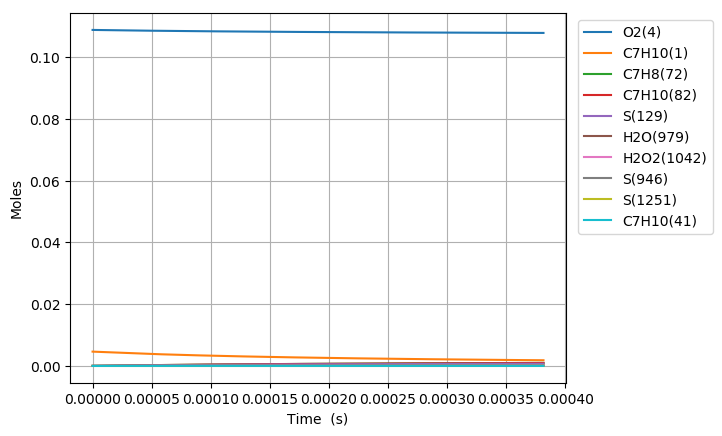

Values plotted in this chart, from the file beside it:
Time (s), Volume (m^3), N2, Ar, He, Ne, C7H10(1), CO(2), CO2(3), O2(4), CH4(5), C2H6(6), C3H8(7), C4H10(8), C5H12(9), C6H14(10), C2H4(11), C3H6(12), C4H8(13), C5H10(14), C6H12(15), METHYL(16), ETHYL(17), PROPYL(18)
0.0, 0.002593, 0.8803, 0.0, 0.0, 0.0, 0.00463, 0.0, 0.0, 0.1088, 0.0, 0.0, 0.0, 0.0, 0.0, 0.0, 0.0, 0.0, 0.0, 0.0, 0.0, 0.0, 0.0, 0.0
4.397993608879128e-17, 0.002593, 0.8803, 0.0, 0.0, 0.0, 0.00463, 0.0, 0.0, 0.1088, 0.0, 5.4132768253812008e-87, 0.0, 0.0, 0.0, 0.0, 3.3637181973826285e-36, 0.0, 0.0, 0.0, 0.0, 5.5586413242603125e-114, 2.0763120700440768e-54, 0.0
1.231438210486156e-16, 0.002593, 0.8803, 0.0, 0.0, 0.0, 0.00463, 0.0, 0.0, 0.1088, 0.0, 6.1575517138839914e-85, 0.0, 0.0, 0.0, 0.0, 3.9934056403994336e-35, 0.0, 0.0, 0.0, 0.0, 1.1436810860263071e-111, 4.6446263776274029e-53, 0.0
2.8147159096826427e-16, 0.002593, 0.8803, 0.0, 0.0, 0.0, 0.00463, 0.0, 0.0, 0.1088, 0.0, 5.5779633229607611e-83, 0.0, 0.0, 0.0, 0.0, 3.920748059916904e-34, 0.0, 0.0, 0.0, 0.0, 2.0734268837238415e-109, 9.1769961360147604e-52, 0.0
5.981271308075615e-16, 0.002593, 0.8803, 0.0, 0.0, 0.0, 0.00463, 0.0, 0.0, 0.1088, 0.0, 4.2329800914550598e-81, 0.0, 0.0, 0.0, 0.0, 3.467854983777084e-33, 0.0, 0.0, 0.0, 0.0, 3.1503220491227914e-107, 1.6329963932238277e-50, 0.0
1.2314382104861561e-15, 0.002593, 0.8803, 0.0, 0.0, 0.0, 0.00463, 0.0, 0.0, 0.1088, 0.0, 2.9508216895621908e-79, 0.0, 0.0, 0.0, 0.0, 2.9149372420506296e-32, 0.0, 0.0, 0.0, 0.0, 4.3947911651226802e-105, 2.7542836024068046e-49, 0.0
2.498060369843345e-15, 0.002593, 0.8803, 0.0, 0.0, 0.0, 0.00463, 0.0, 0.0, 0.1088, 0.0, 1.9775749689636249e-77, 0.0, 0.0, 0.0, 0.0, 2.3898353902574192e-31, 0.0, 0.0, 0.0, 0.0, 5.8923046945811597e-103, 4.5239075941251274e-48, 0.0
5.031304688557723e-15, 0.002593, 0.8803, 0.0, 0.0, 0.0, 0.00463, 0.0, 0.0, 0.1088, 0.0, 1.3047403195309878e-75, 0.0, 0.0, 0.0, 0.0, 1.93534049807961e-30, 0.0, 0.0, 0.0, 0.0, 7.7760382182509318e-101, 7.3334118957043208e-47, 0.0
1.0097793325986478e-14, 0.002593, 0.8803, 0.0, 0.0, 0.0, 0.00463, 0.0, 0.0, 0.1088, 0.0, 8.6038899000582498e-74, 0.0, 0.0, 0.0, 0.0, 1.5577140460148085e-29, 0.0, 0.0, 0.0, 0.0, 1.0255603173742147e-98, 1.1810113762500126e-45, 0.0
2.0230770600843992e-14, 0.002593, 0.8803, 0.0, 0.0, 0.0, 0.00463, 0.0, 0.0, 0.1088, 0.0, 5.9421853302114318e-72, 0.0, 0.0, 0.0, 0.0, 1.2499411695948163e-28, 0.0, 0.0, 0.0, 0.0, 1.4160994443134197e-96, 1.8957462835615903e-44, 0.0
4.049672515055902e-14, 0.002593, 0.8803, 0.0, 0.0, 0.0, 0.00463, 0.0, 0.0, 0.1088, 0.0, 4.2146003794754166e-70, 0.0, 0.0, 0.0, 0.0, 1.0014319194056552e-27, 0.0, 0.0, 0.0, 0.0, 2.0084003717395813e-94, 3.0380136322727998e-43, 0.0
8.102863424998908e-14, 0.002593, 0.8803, 0.0, 0.0, 0.0, 0.00463, 0.0, 0.0, 0.1088, 0.0, 3.2145803621113137e-68, 0.0, 0.0, 0.0, 0.0, 8.0168710979815744e-27, 0.0, 0.0, 0.0, 0.0, 3.0621957877077787e-92, 4.8643846380451433e-42, 0.0
1.620924524488492e-13, 0.002593, 0.8803, 0.0, 0.0, 0.0, 0.00463, 0.0, 0.0, 0.1088, 0.0, 2.7164280294664471e-66, 0.0, 0.0, 0.0, 0.0, 6.4148558803747841e-26, 0.0, 0.0, 0.0, 0.0, 5.1719945713613014e-90, 7.7849178953182914e-41, 0.0
2.431562706477093e-13, 0.002593, 0.8803, 0.0, 0.0, 0.0, 0.00463, 0.0, 0.0, 0.1088, 0.0, 1.5064060025831404e-65, 0.0, 0.0, 0.0, 0.0, 1.8342498327823949e-25, 0.0, 0.0, 0.0, 0.0, 3.3683681545782829e-89, 2.8654030027968659e-40, 0.0
3.242200888465694e-13, 0.002593, 0.8803, 0.0, 0.0, 0.0, 0.00463, 0.0, 0.0, 0.1088, 0.0, 6.621603434797503e-65, 0.0, 0.0, 0.0, 0.0, 3.8688344698147629e-25, 0.0, 0.0, 0.0, 0.0, 1.5901050849546573e-88, 7.2671556362930734e-40, 0.0
4.863477252442896e-13, 0.002593, 0.8803, 0.0, 0.0, 0.0, 0.00463, 0.0, 0.0, 0.1088, 0.0, 6.7713816050820332e-64, 0.0, 0.0, 0.0, 0.0, 1.0566030908038793e-24, 0.0, 0.0, 0.0, 0.0, 1.8390672336281409e-87, 2.5412027948797621e-39, 0.0
6.484753616420099e-13, 0.002593, 0.8803, 0.0, 0.0, 0.0, 0.00463, 0.0, 0.0, 0.1088, 0.0, 2.8587927339785611e-63, 0.0, 0.0, 0.0, 0.0, 2.2105529975029571e-24, 0.0, 0.0, 0.0, 0.0, 8.7738206354205526e-87, 6.3493609151664475e-39, 0.0
8.106029980397301e-13, 0.002593, 0.8803, 0.0, 0.0, 0.0, 0.00463, 0.0, 0.0, 0.1088, 0.0, 9.8036504873188592e-63, 0.0, 0.0, 0.0, 0.0, 4.0237893779202214e-24, 0.0, 0.0, 0.0, 0.0, 3.283942419151779e-86, 1.3469845452883865e-38, 0.0
1e-12, 0.002593, 0.8803, 0.0, 0.0, 0.0, 0.00463, 0.0, 0.0, 0.1088, 0.0, 5.513786962520187e-62, 0.0, 0.0, 0.0, 0.0, 7.3958916342682225e-24, 0.0, 0.0, 0.0, 0.0, 2.8334171468789947e-85, 3.0916674599940051e-38, 0.0
1.1348582708351705e-12, 0.002593, 0.8803, 0.0, 0.0, 0.0, 0.00463, 0.0, 0.0, 0.1088, 0.0, 1.1186472370550381e-61, 0.0, 0.0, 0.0, 0.0, 1.0620520579043713e-23, 0.0, 0.0, 0.0, 0.0, 6.0777533300701306e-85, 4.9335284657931462e-38, 0.0
1.459113543630611e-12, 0.002593, 0.8803, 0.0, 0.0, 0.0, 0.00463, 0.0, 0.0, 0.1088, 0.0, 5.3604186376548913e-61, 0.0, 0.0, 0.0, 0.0, 2.2012257652442766e-23, 0.0, 0.0, 0.0, 0.0, 3.5049254907517221e-84, 1.280754110250891e-37, 0.0
1.7833688164260514e-12, 0.002593, 0.8803, 0.0, 0.0, 0.0, 0.00463, 0.0, 0.0, 0.1088, 0.0, 1.8769263320503751e-60, 0.0, 0.0, 0.0, 0.0, 3.9481156207134738e-23, 0.0, 0.0, 0.0, 0.0, 1.3943845044951433e-83, 2.7410757123033483e-37, 0.0
2.107624089221492e-12, 0.002593, 0.8803, 0.0, 0.0, 0.0, 0.00463, 0.0, 0.0, 0.1088, 0.0, 5.4605848801554049e-60, 0.0, 0.0, 0.0, 0.0, 6.4347131074754182e-23, 0.0, 0.0, 0.0, 0.0, 4.4984091449657961e-83, 5.1801353949335772e-37, 0.0
2.431879362016932e-12, 0.002593, 0.8803, 0.0, 0.0, 0.0, 0.00463, 0.0, 0.0, 0.1088, 0.0, 1.3508678043585634e-59, 0.0, 0.0, 0.0, 0.0, 9.7701951478963182e-23, 0.0, 0.0, 0.0, 0.0, 1.183802603792089e-82, 8.8924009595372309e-37, 0.0
2.7561346348123724e-12, 0.002593, 0.8803, 0.0, 0.0, 0.0, 0.00463, 0.0, 0.0, 0.1088, 0.0, 3.0392895968192669e-59, 0.0, 0.0, 0.0, 0.0, 1.4099693905368136e-22, 0.0, 0.0, 0.0, 0.0, 2.8894285559412407e-82, 1.4326322158884844e-36, 0.0
3.4046451804032533e-12, 0.002593, 0.8803, 0.0, 0.0, 0.0, 0.00463, 0.0, 0.0, 0.1088, 0.0, 1.2735193782045834e-58, 0.0, 0.0, 0.0, 0.0, 2.6291916437045372e-22, 0.0, 0.0, 0.0, 0.0, 1.4469508708032593e-81, 3.2446123905303264e-36, 0.0
4.053155725994134e-12, 0.002593, 0.8803, 0.0, 0.0, 0.0, 0.00463, 0.0, 0.0, 0.1088, 0.0, 4.0424776586368605e-58, 0.0, 0.0, 0.0, 0.0, 4.4106269556565916e-22, 0.0, 0.0, 0.0, 0.0, 5.2168433937100945e-81, 6.4091811142845402e-36, 0.0
4.701666271585014e-12, 0.002593, 0.8803, 0.0, 0.0, 0.0, 0.00463, 0.0, 0.0, 0.1088, 0.0, 1.0800575939277241e-57, 0.0, 0.0, 0.0, 0.0, 6.861620690497058e-22, 0.0, 0.0, 0.0, 0.0, 1.5498736456705728e-80, 1.1473493380721403e-35, 0.0
5.350176817175895e-12, 0.002593, 0.8803, 0.0, 0.0, 0.0, 0.00463, 0.0, 0.0, 0.1088, 0.0, 2.5757358790050923e-57, 0.0, 0.0, 0.0, 0.0, 1.0087840359763563e-21, 0.0, 0.0, 0.0, 0.0, 4.0829676157490469e-80, 1.9094431794690944e-35, 0.0
5.998687362766775e-12, 0.002593, 0.8803, 0.0, 0.0, 0.0, 0.00463, 0.0, 0.0, 0.1088, 0.0, 5.6302850539419559e-57, 0.0, 0.0, 0.0, 0.0, 1.4194378704789702e-21, 0.0, 0.0, 0.0, 0.0, 9.8336718546763751e-80, 3.0036308660676314e-35, 0.0
6.647197908357656e-12, 0.002593, 0.8803, 0.0, 0.0, 0.0, 0.00463, 0.0, 0.0, 0.1088, 0.0, 1.1440263339630128e-56, 0.0, 0.0, 0.0, 0.0, 1.9286490072725047e-21, 0.0, 0.0, 0.0, 0.0, 2.1950785684113539e-79, 4.515859009489349e-35, 0.0
7.944218999539417e-12, 0.002593, 0.8803, 0.0, 0.0, 0.0, 0.00463, 0.0, 0.0, 0.1088, 0.0, 4.1432601226298305e-56, 0.0, 0.0, 0.0, 0.0, 3.2848818552653874e-21, 0.0, 0.0, 0.0, 0.0, 1.0085128139318378e-78, 9.2038143700236825e-35, 0.0
9.241240090721178e-12, 0.002593, 0.8803, 0.0, 0.0, 0.0, 0.00463, 0.0, 0.0, 0.1088, 0.0, 1.2003115803174418e-55, 0.0, 0.0, 0.0, 0.0, 5.1614027001470693e-21, 0.0, 0.0, 0.0, 0.0, 3.460803565096717e-78, 1.6838139841208642e-34, 0.0
1e-11, 0.002593, 0.8803, 0.0, 0.0, 0.0, 0.00463, 0.0, 0.0, 0.1088, 0.0, 2.0886780040946834e-55, 0.0, 0.0, 0.0, 0.0, 6.5337373613510486e-21, 0.0, 0.0, 0.0, 0.0, 6.5556319125883087e-78, 2.3074860788821455e-34, 0.0
1.0538261181902939e-11, 0.002593, 0.8803, 0.0, 0.0, 0.0, 0.00463, 0.0, 0.0, 0.1088, 0.0, 2.9810630124765175e-55, 0.0, 0.0, 0.0, 0.0, 7.6417025203710026e-21, 0.0, 0.0, 0.0, 0.0, 9.8020389178406664e-78, 2.8431760843787194e-34, 0.0
1.18352822730847e-11, 0.002593, 0.8803, 0.0, 0.0, 0.0, 0.00463, 0.0, 0.0, 0.1088, 0.0, 6.6378286486434883e-55, 0.0, 0.0, 0.0, 0.0, 1.0808829827484884e-20, 0.0, 0.0, 0.0, 0.0, 2.4355914377983039e-77, 4.5154004340055964e-34, 0.0
1.313230336426646e-11, 0.002593, 0.8803, 0.0, 0.0, 0.0, 0.00463, 0.0, 0.0, 0.1088, 0.0, 1.3597931409840032e-54, 0.0, 0.0, 0.0, 0.0, 1.4745403215334413e-20, 0.0, 0.0, 0.0, 0.0, 5.4925684227172346e-77, 6.8328834682040576e-34, 0.0
1.4429324455448222e-11, 0.002593, 0.8803, 0.0, 0.0, 0.0, 0.00463, 0.0, 0.0, 0.1088, 0.0, 2.5967863105873469e-54, 0.0, 0.0, 0.0, 0.0, 1.9533672793803557e-20, 0.0, 0.0, 0.0, 0.0, 1.1398149622152451e-76, 9.9413743726655677e-34, 0.0
1.5726345546629984e-11, 0.002593, 0.8803, 0.0, 0.0, 0.0, 0.00463, 0.0, 0.0, 0.1088, 0.0, 4.6974748308479488e-54, 0.0, 0.0, 0.0, 0.0, 2.5255415882876445e-20, 0.0, 0.0, 0.0, 0.0, 2.2273320048234053e-76, 1.4003780293942381e-33, 0.0
1.8320387728993506e-11, 0.002593, 0.8803, 0.0, 0.0, 0.0, 0.00463, 0.0, 0.0, 0.1088, 0.0, 1.3567862168754368e-53, 0.0, 0.0, 0.0, 0.0, 3.9824427867364812e-20, 0.0, 0.0, 0.0, 0.0, 7.4656320752570314e-76, 2.5714693585241611e-33, 0.0
2.065502569312068e-11, 0.002593, 0.8803, 0.0, 0.0, 0.0, 0.00463, 0.0, 0.0, 0.1088, 0.0, 3.1229551070303016e-53, 0.0, 0.0, 0.0, 0.0, 5.6941038310231878e-20, 0.0, 0.0, 0.0, 0.0, 1.9309096545475153e-75, 4.1454926532362101e-33, 0.0
2.2989663657247848e-11, 0.002593, 0.8803, 0.0, 0.0, 0.0, 0.00463, 0.0, 0.0, 0.1088, 0.0, 6.5734138005010879e-53, 0.0, 0.0, 0.0, 0.0, 7.8335333336516586e-20, 0.0, 0.0, 0.0, 0.0, 4.5134362949080249e-75, 6.3493295297459447e-33, 0.0
2.5324301621375017e-11, 0.002593, 0.8803, 0.0, 0.0, 0.0, 0.00463, 0.0, 0.0, 0.1088, 0.0, 1.2868975668989864e-52, 0.0, 0.0, 0.0, 0.0, 1.0446970939973307e-19, 0.0, 0.0, 0.0, 0.0, 9.7099436944717401e-75, 9.3307191299663182e-33, 0.0
2.7658939585502186e-11, 0.002593, 0.8803, 0.0, 0.0, 0.0, 0.00463, 0.0, 0.0, 0.1088, 0.0, 2.3739993931932967e-52, 0.0, 0.0, 0.0, 0.0, 1.3580243071188224e-19, 0.0, 0.0, 0.0, 0.0, 1.9517574418156355e-74, 1.3252410152864785e-32, 0.0
2.9993577549629355e-11, 0.002593, 0.8803, 0.0, 0.0, 0.0, 0.00463, 0.0, 0.0, 0.1088, 0.0, 4.1671790421233646e-52, 0.0, 0.0, 0.0, 0.0, 1.7278763657200203e-19, 0.0, 0.0, 0.0, 0.0, 3.70721459383668e-74, 1.8292141806846302e-32, 0.0
3.2328215513756524e-11, 0.002593, 0.8803, 0.0, 0.0, 0.0, 0.00463, 0.0, 0.0, 0.1088, 0.0, 7.012830220949598e-52, 0.0, 0.0, 0.0, 0.0, 2.1587538095779192e-19, 0.0, 0.0, 0.0, 0.0, 6.7121704211859628e-74, 2.4642507311245275e-32, 0.0
3.699749144201087e-11, 0.002593, 0.8803, 0.0, 0.0, 0.0, 0.00463, 0.0, 0.0, 0.1088, 0.0, 1.7897649619491784e-51, 0.0, 0.0, 0.0, 0.0, 3.2213853466746116e-19, 0.0, 0.0, 0.0, 0.0, 1.9560409907347382e-73, 4.2118877370879883e-32, 0.0
4.166676737026521e-11, 0.002593, 0.8803, 0.0, 0.0, 0.0, 0.00463, 0.0, 0.0, 0.1088, 0.0, 4.0841731379603243e-51, 0.0, 0.0, 0.0, 0.0, 4.5811225305488473e-19, 0.0, 0.0, 0.0, 0.0, 5.0161488424191752e-73, 6.751366190515083e-32, 0.0
4.6336043298519546e-11, 0.002593, 0.8803, 0.0, 0.0, 0.0, 0.00463, 0.0, 0.0, 0.1088, 0.0, 8.5332134290906886e-51, 0.0, 0.0, 0.0, 0.0, 6.2725419155402326e-19, 0.0, 0.0, 0.0, 0.0, 1.1626503470043192e-72, 1.0288744994254403e-31, 0.0
5.1005319226773884e-11, 0.002593, 0.8803, 0.0, 0.0, 0.0, 0.00463, 0.0, 0.0, 0.1088, 0.0, 1.6633314526973701e-50, 0.0, 0.0, 0.0, 0.0, 8.3296049671744004e-19, 0.0, 0.0, 0.0, 0.0, 2.4975043009111449e-72, 1.505251505262492e-31, 0.0
5.567459515502822e-11, 0.002593, 0.8803, 0.0, 0.0, 0.0, 0.00463, 0.0, 0.0, 0.1088, 0.0, 3.0572468872432205e-50, 0.0, 0.0, 0.0, 0.0, 1.0785667677270154e-18, 0.0, 0.0, 0.0, 0.0, 5.0183874802273e-72, 2.1293266655698879e-31, 0.0
6.034387108328256e-11, 0.002593, 0.8803, 0.0, 0.0, 0.0, 0.00463, 0.0, 0.0, 0.1088, 0.0, 5.3461967262236528e-50, 0.0, 0.0, 0.0, 0.0, 1.3673492672116575e-18, 0.0, 0.0, 0.0, 0.0, 9.5204254170784589e-72, 2.9283271473892107e-31, 0.0
6.50131470115369e-11, 0.002593, 0.8803, 0.0, 0.0, 0.0, 0.00463, 0.0, 0.0, 0.1088, 0.0, 8.9617931975884786e-50, 0.0, 0.0, 0.0, 0.0, 1.7025261128079118e-18, 0.0, 0.0, 0.0, 0.0, 1.7201263649170289e-71, 3.9316071230234804e-31, 0.0
6.968242293979124e-11, 0.002593, 0.8803, 0.0, 0.0, 0.0, 0.00463, 0.0, 0.0, 0.1088, 0.0, 1.4487887847521048e-49, 0.0, 0.0, 0.0, 0.0, 2.0872583785812326e-18, 0.0, 0.0, 0.0, 0.0, 2.9810485651549165e-71, 5.1706097287707968e-31, 0.0
7.902097479629993e-11, 0.002593, 0.8803, 0.0, 0.0, 0.0, 0.00463, 0.0, 0.0, 0.1088, 0.0, 3.4671150767570233e-49, 0.0, 0.0, 0.0, 0.0, 3.0177567400435436e-18, 0.0, 0.0, 0.0, 0.0, 8.1247239048612076e-71, 8.4917067887939126e-31, 0.0
8.83595266528086e-11, 0.002593, 0.8803, 0.0, 0.0, 0.0, 0.00463, 0.0, 0.0, 0.1088, 0.0, 7.5144532303034225e-49, 0.0, 0.0, 0.0, 0.0, 4.1830318832022818e-18, 0.0, 0.0, 0.0, 0.0, 1.9746592429767843e-70, 1.3183567001856515e-30, 0.0
9.769807850931728e-11, 0.002593, 0.8803, 0.0, 0.0, 0.0, 0.00463, 0.0, 0.0, 0.1088, 0.0, 1.5039993026332329e-48, 0.0, 0.0, 0.0, 0.0, 5.6064230030659965e-18, 0.0, 0.0, 0.0, 0.0, 4.3748115282493584e-70, 1.9569338265115802e-30, 0.0
9.999999999999999e-11, 0.002593, 0.8803, 0.0, 0.0, 0.0, 0.00463, 0.0, 0.0, 0.1088, 0.0, 1.7663684502506782e-48, 0.0, 0.0, 0.0, 0.0, 5.9995469781350611e-18, 0.0, 0.0, 0.0, 0.0, 5.2609721098548819e-70, 2.1443624179548221e-30, 0.0
1.0703663036582596e-10, 0.002593, 0.8803, 0.0, 0.0, 0.0, 0.00463, 0.0, 0.0, 0.1088, 0.0, 2.8216943320208555e-48, 0.0, 0.0, 0.0, 0.0, 7.3104541140157544e-18, 0.0, 0.0, 0.0, 0.0, 8.9934821272249979e-70, 2.8002221542243941e-30, 0.0
1.1637518222233463e-10, 0.002593, 0.8803, 0.0, 0.0, 0.0, 0.00463, 0.0, 0.0, 0.1088, 0.0, 5.0182143764937013e-48, 0.0, 0.0, 0.0, 0.0, 9.3168651882035199e-18, 0.0, 0.0, 0.0, 0.0, 1.7386031260549537e-69, 3.8864394094020968e-30, 0.0
... 516 more rows
